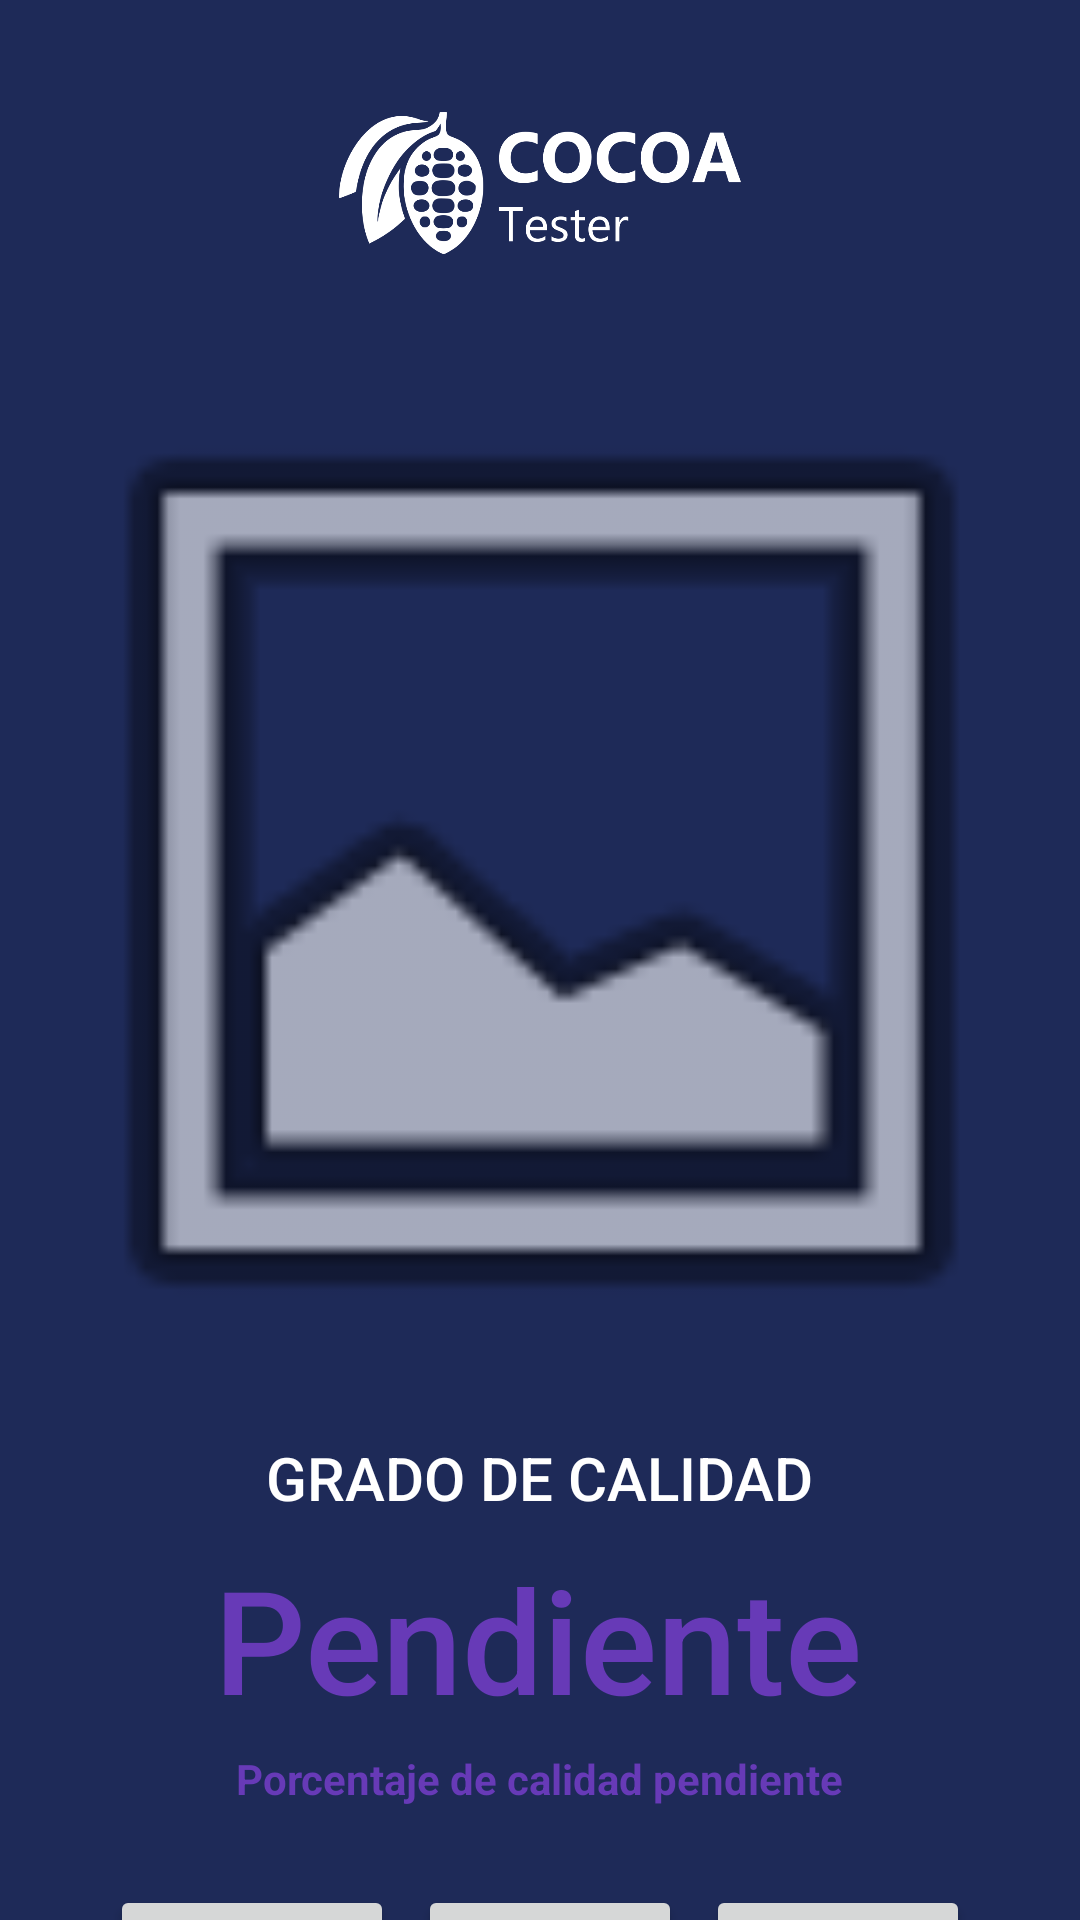

Write the Android layout XML for this screen, with the resource values it uses.
<!-- AndroidManifest.xml: application theme Theme.Cocoa_Tester -->
<!-- res/layout/activity_halta.xml -->
<?xml version="1.0" encoding="utf-8"?>
<androidx.constraintlayout.widget.ConstraintLayout xmlns:android="http://schemas.android.com/apk/res/android"
    xmlns:app="http://schemas.android.com/apk/res-auto"
    xmlns:tools="http://schemas.android.com/tools"
    android:layout_width="match_parent"
    android:layout_height="match_parent"
    android:background="#1E2A58"
    tools:context=".H_Baja">

    <LinearLayout
        android:layout_width="match_parent"
        android:layout_height="wrap_content"
        android:layout_marginTop="50dp"
        android:gravity="center"
        android:orientation="horizontal"
        app:layout_constraintEnd_toEndOf="parent"
        app:layout_constraintStart_toStartOf="parent"
        app:layout_constraintTop_toBottomOf="@+id/txtResultado">

        

        <Button
            android:id="@+id/btnConsejos_Alta"
            android:layout_width="wrap_content"
            android:layout_height="69dp"
            android:layout_marginTop="0dp"
            android:onClick="goConsejoAlta"
            android:text="Consejos"
            app:layout_constraintTop_toBottomOf="@+id/txtResultado"
            tools:layout_editor_absoluteX="216dp" />

        <Space
            android:layout_width="8dp"
            android:layout_height="1dp" />

        <Button
            android:id="@+id/btnFoto"
            android:layout_width="wrap_content"
            android:layout_height="69dp"
            android:layout_marginTop="0dp"
            android:text="Foto"
            app:layout_constraintTop_toBottomOf="@+id/txtResultado"
            tools:layout_editor_absoluteX="112dp" />

        <Space
            android:layout_width="8dp"
            android:layout_height="1dp" />

        <Button
            android:id="@+id/btnGaleria"
            android:layout_width="wrap_content"
            android:layout_height="69dp"
            android:layout_marginTop="0dp"
            android:text="Galería"
            app:layout_constraintTop_toBottomOf="@+id/txtResultado"
            tools:layout_editor_absoluteX="216dp" />

    </LinearLayout>

    <TextView
        android:id="@+id/txtResultado"
        android:layout_width="wrap_content"
        android:layout_height="wrap_content"
        android:layout_marginTop="8dp"
        android:fontFamily="sans-serif-medium"
        android:text="Pendiente"
        android:textColor="#673AB7"
        android:textSize="48sp"
        app:layout_constraintEnd_toEndOf="parent"
        app:layout_constraintHorizontal_bias="0.497"
        app:layout_constraintStart_toStartOf="parent"
        app:layout_constraintTop_toBottomOf="@+id/txtTitulo_res" />

    <TextView
        android:id="@+id/txtTitulo_res"
        android:layout_width="wrap_content"
        android:layout_height="wrap_content"
        android:layout_marginTop="5dp"
        android:fontFamily="sans-serif-medium"
        android:text="GRADO DE CALIDAD"
        android:textColor="#FFFFFF"
        android:textSize="20sp"
        app:layout_constraintEnd_toEndOf="parent"
        app:layout_constraintStart_toStartOf="parent"
        app:layout_constraintTop_toBottomOf="@+id/imgResultado" />

    <ImageView
        android:id="@+id/imageView"
        android:layout_width="134dp"
        android:layout_height="92dp"
        android:layout_marginTop="15dp"
        app:layout_constraintEnd_toEndOf="parent"
        app:layout_constraintStart_toStartOf="parent"
        app:layout_constraintTop_toTopOf="parent"
        app:srcCompat="@drawable/cocoa_logo_white" />

    <ImageView
        android:id="@+id/imgResultado"
        android:layout_width="411dp"
        android:layout_height="367dp"
        android:scaleType="fitCenter"
        app:layout_constraintEnd_toEndOf="parent"
        app:layout_constraintStart_toStartOf="parent"
        app:layout_constraintTop_toBottomOf="@+id/imageView"
        app:srcCompat="@android:drawable/ic_menu_gallery" />

    <TextView
        android:id="@+id/txtPorcentaje"
        android:layout_width="wrap_content"
        android:layout_height="wrap_content"
        android:layout_marginTop="5dp"
        android:text="Porcentaje de calidad pendiente"
        android:textColor="#673AB7"
        android:textStyle="bold"
        app:layout_constraintEnd_toEndOf="parent"
        app:layout_constraintStart_toStartOf="parent"
        app:layout_constraintTop_toBottomOf="@+id/txtResultado" />
</androidx.constraintlayout.widget.ConstraintLayout>
<!-- resources referenced by this layout -->
<resources>
  <!-- drawable cocoa_logo_white: png bitmap (drawable, 34170 bytes) -->
  <style name="Theme.Cocoa_Tester" parent="Base.Theme.Cocoa_Tester" />
  <style name="Base.Theme.Cocoa_Tester" parent="Theme.Material3.DayNight.NoActionBar">
          
          
      </style>
</resources>
